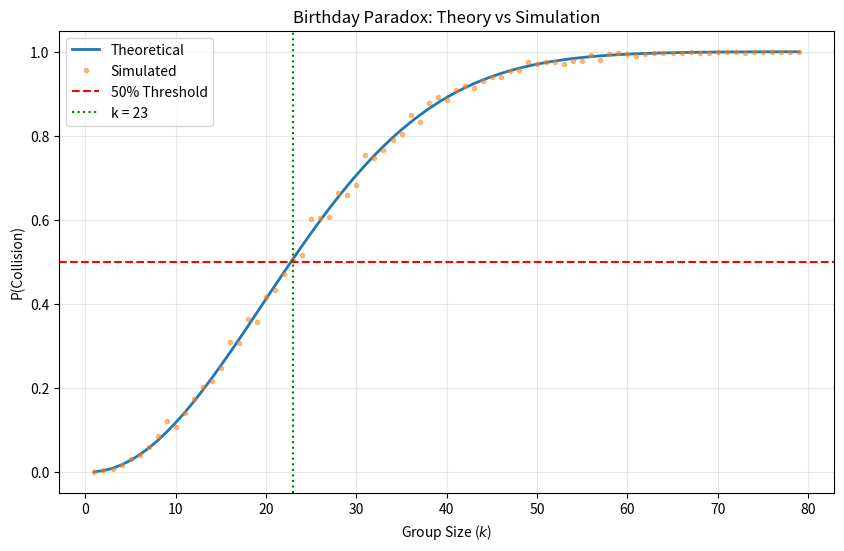
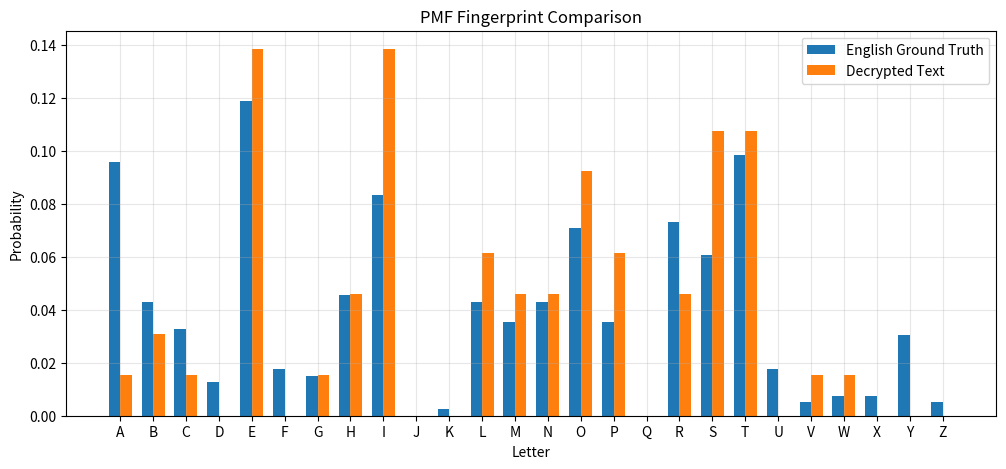

Write Python code to recreate these figures, in order.
"""
Math4AI: Probability & Statistics
Assignment 1: The Logic of Uncertainty
Completed Code
"""

import numpy as np
import matplotlib.pyplot as plt
import string

# Reproducibility is key for grading
np.random.seed(42)

# ==========================================
# 1. Probability Spaces: The Birthday Paradox
# ==========================================


def theoretical_birthday_prob(k, days=365):
    """
    Computes the exact probability of at least two people sharing a birthday.
    Formula: 1 - P(all unique)
    """
    if k > days:
        return 1.0

    # Calculate P(unique)
    prob_unique = 1.0
    for i in range(k):
        prob_unique *= (days - i) / days

    return 1.0 - prob_unique


def simulate_birthday_prob(k, num_trials=5000, days=365):
    """
    Estimates probability via Monte Carlo.
    """
    collisions = 0

    for _ in range(num_trials):
        # Generate k random birthdays
        birthdays = np.random.randint(0, days, size=k)

        # Check if there are duplicates
        if len(set(birthdays)) < k:
            collisions += 1

    return collisions / num_trials


def run_section_1():
    print("--- Section 1: Birthday Paradox ---")
    k_values = range(1, 80)  # Sufficient range to see the curve
    theory = []
    sim = []

    print("Running simulation (this may take a few seconds)...")
    for k in k_values:
        theory.append(theoretical_birthday_prob(k))
        sim.append(simulate_birthday_prob(k, num_trials=1000))

    # Find k where probability crosses 50%
    cross_k = None
    for i, prob in enumerate(theory):
        if prob >= 0.5:
            cross_k = k_values[i]
            break

    print(f"Theoretical 50% crossover at k = {cross_k}")

    # Plotting for Report
    plt.figure(figsize=(10, 6))
    plt.plot(k_values, theory, label="Theoretical", linewidth=2)
    plt.plot(k_values, sim, "o", label="Simulated", alpha=0.5, markersize=3)
    plt.axhline(0.5, color="r", linestyle="--", label="50% Threshold")
    plt.axvline(cross_k, color="g", linestyle=":", label=f"k = {cross_k}")
    plt.xlabel("Group Size ($k$)")
    plt.ylabel("P(Collision)")
    plt.title("Birthday Paradox: Theory vs Simulation")
    plt.legend()
    plt.grid(True, alpha=0.3)
    plt.savefig("birthday_plot")
    plt.show()

    return cross_k


# ==========================================
# 2. Conditional Probability: Spam Filter
# ==========================================

# Vocabulary and Probabilities from Assignment Table
vocab = {
    "free": {"P_w_spam": 0.4, "P_w_ham": 0.05},
    "prize": {"P_w_spam": 0.2, "P_w_ham": 0.01},
    "meeting": {"P_w_spam": 0.05, "P_w_ham": 0.5},
}

P_spam_prior = 0.3
P_ham_prior = 0.7


def classify_email(email_words):
    """
    Returns unnormalized scores for Spam and Ham.
    Score = Prior * Product(P(w|class))
    """
    # Initialize scores with Priors
    score_spam = P_spam_prior
    score_ham = P_ham_prior

    for word in email_words:
        if word in vocab:
            score_spam *= vocab[word]["P_w_spam"]
            score_ham *= vocab[word]["P_w_ham"]

    return score_spam, score_ham


def run_section_2():
    print("\n--- Section 2: Spam Classification ---")
    message = ["free", "meeting"]

    spam_score, ham_score = classify_email(message)

    print(f"Message: {message}")
    print(f"Score (Spam): {spam_score:.6f}")
    print(f"Score (Ham):  {ham_score:.6f}")

    winner = "Spam" if spam_score > ham_score else "Ham"
    print(f"Prediction: {winner}")

    return spam_score, ham_score


# ==========================================
# 3. Discrete RVs: Caesar Cipher
# ==========================================

ENGLISH_CORPUS = """
probability theory is the branch of mathematics concerned with probability
although there are several different probability interpretations probability
theory treats the concept in a rigorous mathematical manner by expressing it
through a set of axioms typically these axioms formalize probability in terms
of a probability space which assigns a measure taking values between zero and
one termed the probability measure to a set of outcomes called the sample space
""".replace("\n", " ")

CIPHER_TEXT = (
    "ZNK COXYZ YKV ZU YURBOTM ZNK VXKIOYOUT VXUHRKS OY ZU KROSOTGZK ZNK OSVUYYOHRK"
)


def get_pmf(text):
    """
    Computes P(Letter) for all A-Z. Returns a vector of length 26.
    """
    # Helper to stick to A-Z
    text = "".join([c.upper() for c in text if c.isalpha()])
    total = len(text)
    counts = np.zeros(26)

    # Populate counts
    for char in text:
        idx = ord(char) - ord("A")
        if 0 <= idx < 26:
            counts[idx] += 1

    return counts / total if total > 0 else counts


def decrypt_caesar(cipher_text, ground_truth_pmf):
    best_shift = 0
    best_sse = float("inf")
    best_text = ""

    # Try all possible shifts
    for k in range(26):
        # Construct candidate text by shifting cipher_text by -k
        candidate_chars = []
        for char in cipher_text:
            if char.isalpha():
                shifted_idx = (ord(char.upper()) - ord("A") - k) % 26
                candidate_chars.append(chr(shifted_idx + ord("A")))
            else:
                candidate_chars.append(char)

        candidate_text = "".join(candidate_chars)

        # Compute PMF of candidate text
        candidate_pmf = get_pmf(candidate_text)

        # Compute SSE against ground_truth_pmf
        sse = np.sum((candidate_pmf - ground_truth_pmf) ** 2)

        if sse < best_sse:
            best_sse = sse
            best_shift = k
            best_text = candidate_text

    return best_shift, best_text


def run_section_3():
    print("\n--- Section 3: Cryptanalysis ---")
    english_pmf = get_pmf(ENGLISH_CORPUS)

    shift, decrypted = decrypt_caesar(CIPHER_TEXT, english_pmf)
    decrypted_pmf = get_pmf(decrypted)

    print(f"Detected Shift: {shift}")
    print(f"Decrypted Text: {decrypted}")
    print(f"Original Cipher: {CIPHER_TEXT}")

    # Comparison Plot
    letters = list(string.ascii_uppercase)
    x = np.arange(len(letters))

    plt.figure(figsize=(12, 5))
    width = 0.35
    plt.bar(x - width / 2, english_pmf, width, label="English Ground Truth")
    plt.bar(x + width / 2, decrypted_pmf, width, label="Decrypted Text")
    plt.xticks(x, letters)
    plt.xlabel("Letter")
    plt.ylabel("Probability")
    plt.title("PMF Fingerprint Comparison")
    plt.legend()
    plt.grid(True, alpha=0.3)
    plt.savefig("pmf_comparison")
    plt.show()

    return shift, decrypted


if __name__ == "__main__":
    print("Math4AI: Probability & Statistics - Assignment 1")
    print("=" * 50)

    # Run all sections
    k_50 = run_section_1()
    spam_score, ham_score = run_section_2()
    shift, decrypted = run_section_3()
